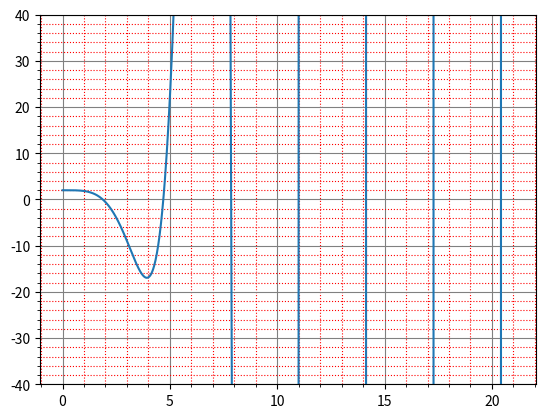

Here is the Python script that generated this plot:
import numpy as np #数値計算（Numerical Python）
import matplotlib.pyplot as plt #PLOT
import numpy.linalg as LA #線形代数
import matplotlib.ticker as ticker #補助目盛線

def f(x):
    r_val=np.cosh(x)*np.cos(x)+1 #解を求める関数
    return r_val

#main 
knum=1000 #区間をknum個に分割
# x=np.linspace(a,b,knum) [a,b]間をknum等分にした数列をｘとする
x=np.linspace(0,21,knum)
# yは数値列。 [a,b]間をknum等分にした数列をｘに対する関数値
y=f(x)

# plot
fig,ax = plt.subplots(facecolor="w")
ax.plot(x,y)
ax.minorticks_on()
ax.grid(which="major", color="gray", linestyle="solid")
ax.grid(which="minor", color="red", linestyle="dotted")

ax.set_ylim(-40, 40)
#
plt.show()

